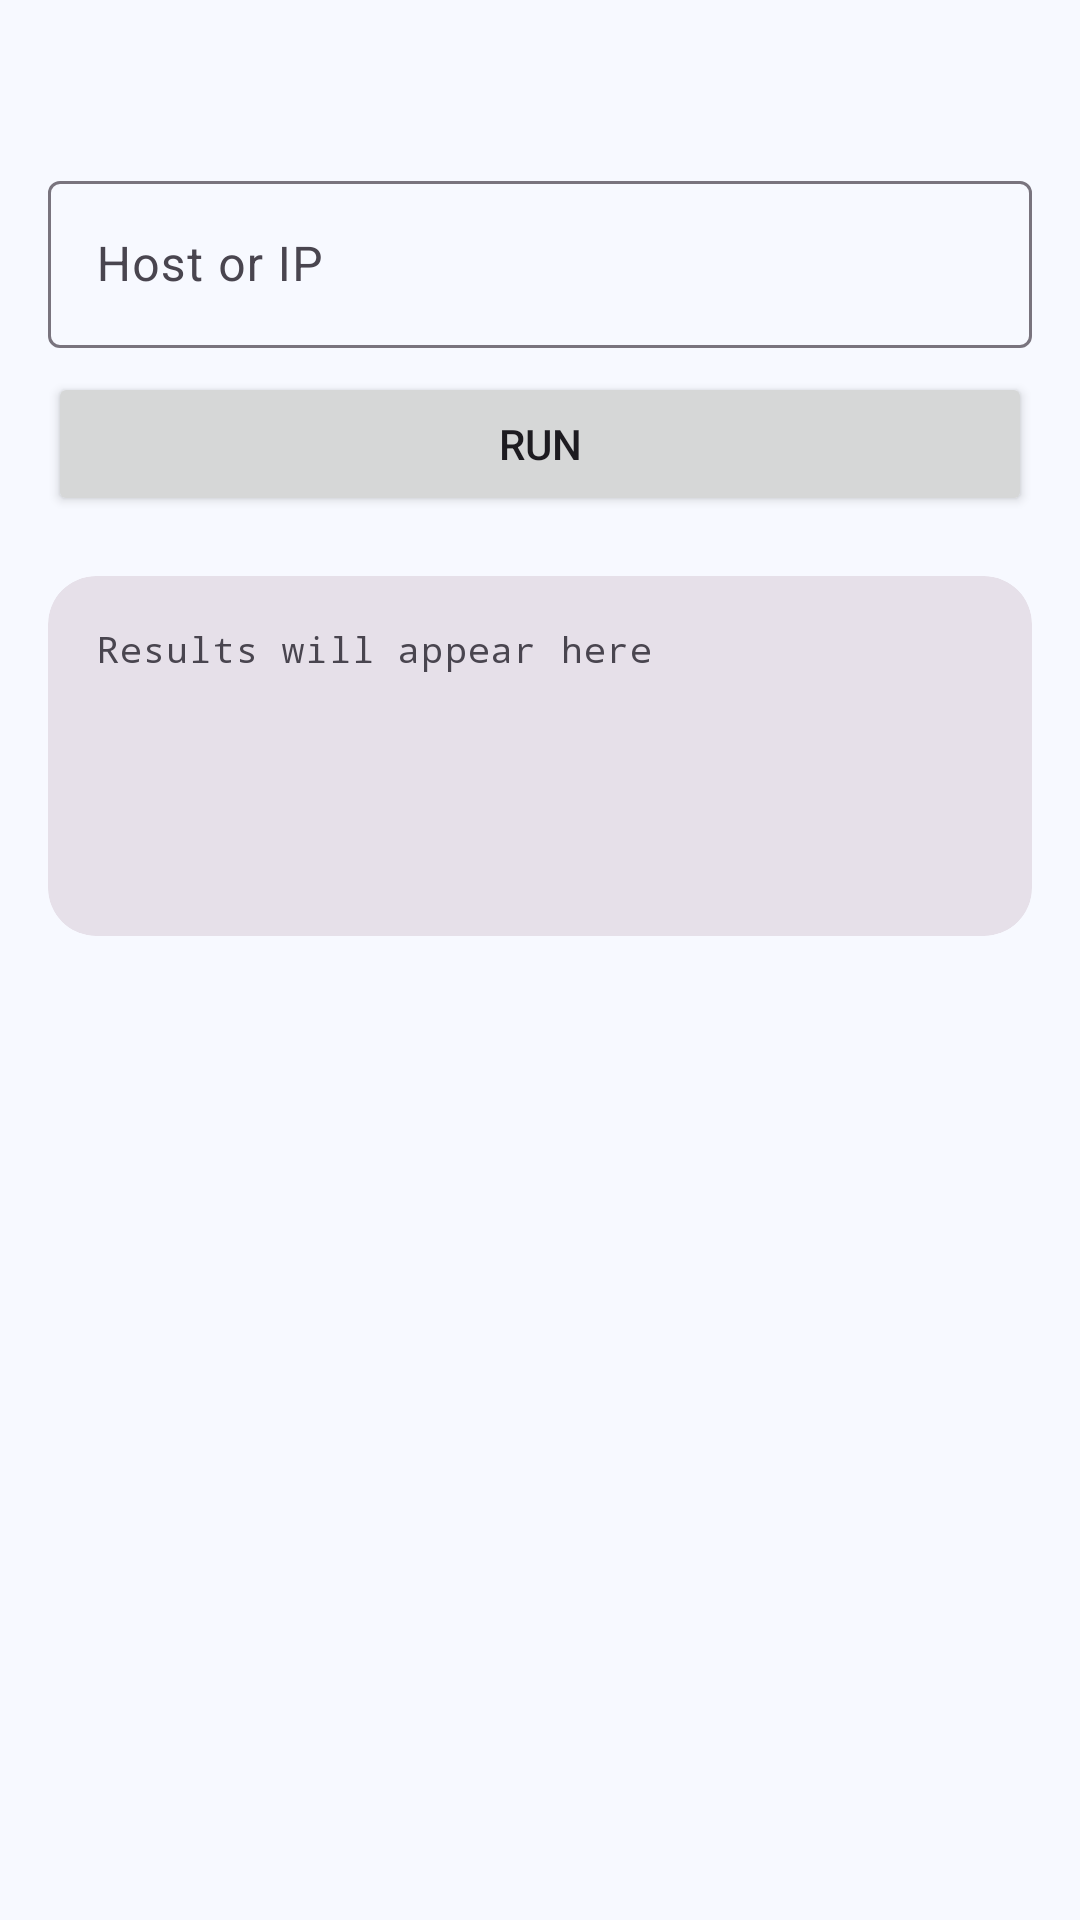

Layout XML and referenced resources for this Android screen:
<!-- AndroidManifest.xml: application theme Theme.Ip -->
<!-- res/layout/fragment_tools.xml -->
<?xml version="1.0" encoding="utf-8"?>
<androidx.core.widget.NestedScrollView xmlns:android="http://schemas.android.com/apk/res/android"
    xmlns:app="http://schemas.android.com/apk/res-auto"
    android:layout_width="match_parent"
    android:layout_height="match_parent">

    <LinearLayout
        android:layout_width="match_parent"
        android:layout_height="wrap_content"
        android:orientation="vertical"
        android:padding="16dp">

        <com.google.android.material.button.MaterialButtonToggleGroup
            android:id="@+id/tool_group"
            android:layout_width="match_parent"
            android:layout_height="wrap_content"
            app:checkedButton="@+id/tool_ping"
            app:selectionRequired="true"
            app:singleSelection="true">

            <Button
                android:id="@+id/tool_ping"
                style="?attr/materialButtonOutlinedStyle"
                android:layout_width="0dp"
                android:layout_height="wrap_content"
                android:layout_weight="1"
                android:text="@string/tool_ping" />

            <Button
                android:id="@+id/tool_dns"
                style="?attr/materialButtonOutlinedStyle"
                android:layout_width="0dp"
                android:layout_height="wrap_content"
                android:layout_weight="1"
                android:text="@string/tool_dns" />

            <Button
                android:id="@+id/tool_whois"
                style="?attr/materialButtonOutlinedStyle"
                android:layout_width="0dp"
                android:layout_height="wrap_content"
                android:layout_weight="1"
                android:text="@string/tool_whois" />

            <Button
                android:id="@+id/tool_ports"
                style="?attr/materialButtonOutlinedStyle"
                android:layout_width="0dp"
                android:layout_height="wrap_content"
                android:layout_weight="1"
                android:text="@string/tool_ports" />
        </com.google.android.material.button.MaterialButtonToggleGroup>

        <TextView
            android:id="@+id/tool_desc"
            android:layout_width="match_parent"
            android:layout_height="wrap_content"
            android:layout_marginTop="8dp"
            android:textAppearance="?attr/textAppearanceBodyMedium"
            android:textColor="?attr/colorOnSurfaceVariant" />

        <com.google.android.material.textfield.TextInputLayout
            android:id="@+id/host_layout"
            style="@style/Widget.Material3.TextInputLayout.OutlinedBox"
            android:layout_width="match_parent"
            android:layout_height="wrap_content"
            android:layout_marginTop="12dp"
            android:hint="@string/tools_host_hint"
            app:endIconMode="clear_text">

            <com.google.android.material.textfield.TextInputEditText
                android:id="@+id/host"
                android:layout_width="match_parent"
                android:layout_height="wrap_content"
                android:imeOptions="actionGo"
                android:inputType="textUri|textNoSuggestions"
                android:maxLines="1" />
        </com.google.android.material.textfield.TextInputLayout>

        <Button
            android:id="@+id/run"
            android:layout_width="match_parent"
            android:layout_height="wrap_content"
            android:layout_marginTop="8dp"
            android:text="@string/tool_run" />

        <com.google.android.material.progressindicator.LinearProgressIndicator
            android:id="@+id/progress"
            android:layout_width="match_parent"
            android:layout_height="wrap_content"
            android:layout_marginTop="8dp"
            android:indeterminate="true"
            android:visibility="invisible" />

        <com.google.android.material.card.MaterialCardView
            style="?attr/materialCardViewFilledStyle"
            android:layout_width="match_parent"
            android:layout_height="wrap_content"
            android:layout_marginTop="8dp"
            app:cardCornerRadius="16dp">

            <LinearLayout
                android:layout_width="match_parent"
                android:layout_height="wrap_content"
                android:orientation="vertical">

                <HorizontalScrollView
                    android:layout_width="match_parent"
                    android:layout_height="wrap_content">

                    <TextView
                        android:id="@+id/output"
                        android:layout_width="wrap_content"
                        android:layout_height="wrap_content"
                        android:minHeight="120dp"
                        android:padding="16dp"
                        android:text="@string/tool_output_empty"
                        android:fontFamily="monospace"
                        android:textAppearance="@style/TextAppearance.Ip.Mono"
                        android:typeface="monospace"
                        android:textIsSelectable="true" />
                </HorizontalScrollView>

                <Button
                    android:id="@+id/copy_output"
                    style="@style/Widget.Material3.Button.TextButton.Icon"
                    android:layout_width="wrap_content"
                    android:layout_height="wrap_content"
                    android:layout_gravity="end"
                    android:layout_marginEnd="8dp"
                    android:text="@string/tool_copy_output"
                    android:visibility="gone"
                    app:icon="@drawable/ic_copy" />
            </LinearLayout>
        </com.google.android.material.card.MaterialCardView>
    </LinearLayout>
</androidx.core.widget.NestedScrollView>
<!-- resources referenced by this layout -->
<resources>
  <string name="tool_copy_output">Copy result</string>
  <string name="tool_dns">DNS</string>
  <string name="tool_output_empty">Results will appear here</string>
  <string name="tool_ping">Ping</string>
  <string name="tool_ports">Ports</string>
  <string name="tool_run">Run</string>
  <string name="tool_whois">WHOIS</string>
  <string name="tools_host_hint">Host or IP</string>
  <style name="TextAppearance.Ip.Mono" parent="TextAppearance.Material3.BodySmall">
          <item name="android:fontFamily">monospace</item>
      </style>
  <style name="Theme.Ip" parent="Theme.Material3.DayNight.NoActionBar">
          <item name="colorPrimary">@color/brand_primary</item>
          <item name="colorOnPrimary">@color/brand_on_primary</item>
          <item name="colorPrimaryContainer">@color/brand_primary_container</item>
          <item name="colorOnPrimaryContainer">@color/brand_on_primary_container</item>
          <item name="colorSecondaryContainer">@color/brand_secondary_container</item>
          <item name="colorOnSecondaryContainer">@color/brand_on_secondary_container</item>
          <item name="colorTertiary">@color/brand_tertiary</item>
          <item name="android:colorBackground">@color/brand_background</item>
          <item name="colorSurface">@color/brand_surface</item>
          <item name="colorSurfaceContainer">@color/brand_surface_container</item>
          <item name="android:statusBarColor">@color/brand_surface</item>
          <item name="android:windowLightStatusBar" tools:targetApi="m">@bool/light_system_bars</item>
      </style>
  <color name="brand_primary">#1A5FB4</color>
  <color name="brand_on_primary">#FFFFFF</color>
  <color name="brand_primary_container">#D6E3FF</color>
  <color name="brand_on_primary_container">#001B3E</color>
  <color name="brand_secondary_container">#DAE2F9</color>
  <color name="brand_on_secondary_container">#131C2B</color>
  <color name="brand_tertiary">#2E7D32</color>
  <color name="brand_background">#F7F9FF</color>
  <color name="brand_surface">#F7F9FF</color>
  <color name="brand_surface_container">#ECEEF4</color>
</resources>
